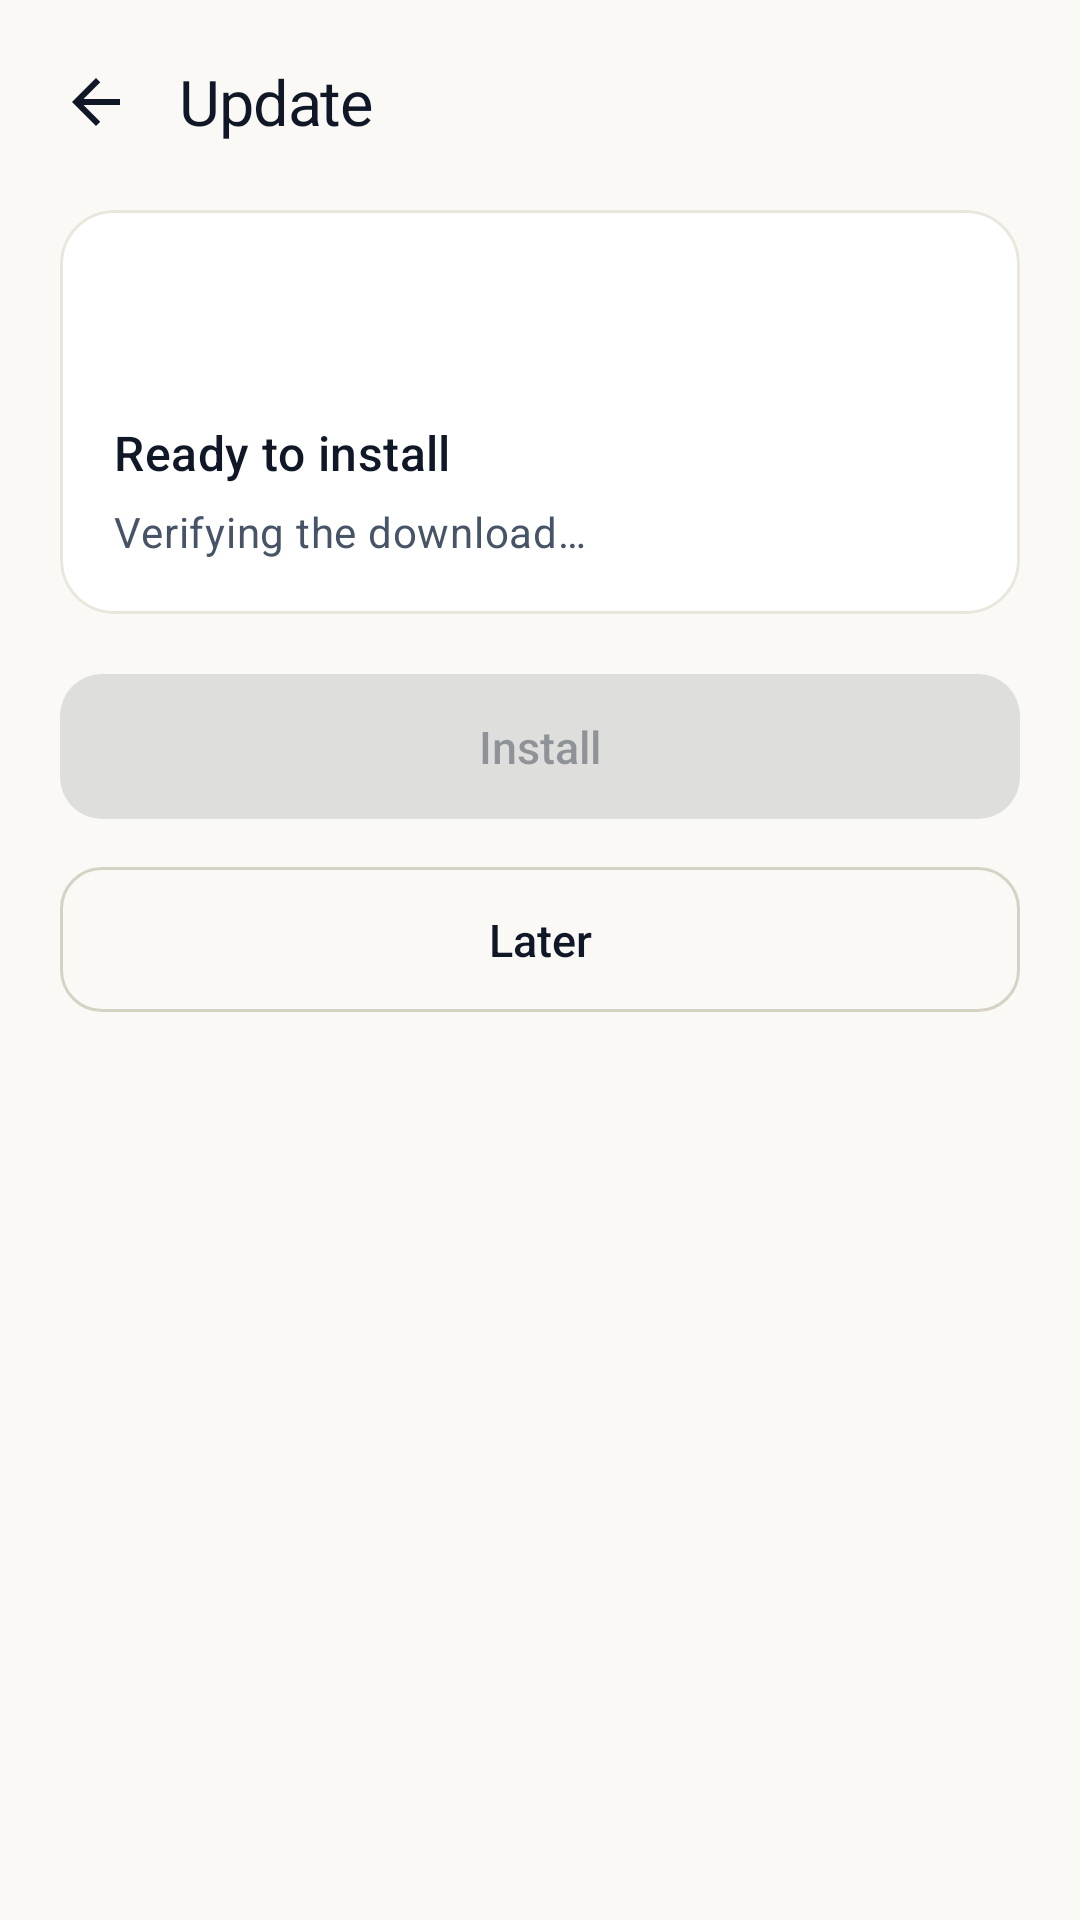

The Android layout XML behind this screen, and the referenced resources:
<!-- AndroidManifest.xml: application theme Theme.PixieDust -->
<!-- res/layout/activity_install.xml -->
<?xml version="1.0" encoding="utf-8"?>
<LinearLayout xmlns:android="http://schemas.android.com/apk/res/android"
    xmlns:app="http://schemas.android.com/apk/res-auto"
    android:layout_width="match_parent"
    android:layout_height="match_parent"
    android:background="@color/paper"
    android:fitsSystemWindows="true"
    android:orientation="vertical">

    <LinearLayout
        android:layout_width="match_parent"
        android:layout_height="wrap_content"
        android:gravity="center_vertical"
        android:orientation="horizontal"
        android:paddingStart="8dp"
        android:paddingTop="10dp"
        android:paddingEnd="@dimen/screen_pad"
        android:paddingBottom="4dp">

        <ImageButton
            android:id="@+id/btnBack"
            android:layout_width="@dimen/touch"
            android:layout_height="@dimen/touch"
            android:background="?attr/selectableItemBackgroundBorderless"
            android:contentDescription="@string/generic_back"
            android:padding="12dp"
            android:src="@drawable/ic_back" />

        <TextView
            android:layout_width="0dp"
            android:layout_height="wrap_content"
            android:layout_marginStart="4dp"
            android:layout_weight="1"
            android:text="@string/install_title"
            android:textAppearance="@style/TextAppearance.PixieDust.ScreenTitle"
            android:textSize="21sp" />
    </LinearLayout>

    <ScrollView
        android:layout_width="match_parent"
        android:layout_height="0dp"
        android:layout_weight="1"
        android:clipToPadding="false"
        android:paddingStart="@dimen/screen_pad"
        android:paddingTop="8dp"
        android:paddingEnd="@dimen/screen_pad"
        android:paddingBottom="10dp"
        android:scrollbars="none">

        <LinearLayout
            android:layout_width="match_parent"
            android:layout_height="wrap_content"
            android:orientation="vertical">

            <com.google.android.material.card.MaterialCardView
                style="@style/Widget.PixieDust.Card"
                android:layout_width="match_parent"
                android:layout_height="wrap_content"
                app:contentPadding="18dp">

                <LinearLayout
                    android:layout_width="match_parent"
                    android:layout_height="wrap_content"
                    android:orientation="vertical">

                    <ImageView
                        android:layout_width="40dp"
                        android:layout_height="40dp"
                        android:contentDescription="@null"
                        android:src="@drawable/ic_download"
                        app:tint="@color/indigo" />

                    <TextView
                        android:id="@+id/installTitle"
                        android:layout_width="match_parent"
                        android:layout_height="wrap_content"
                        android:layout_marginTop="12dp"
                        android:text="@string/install_ready_title"
                        android:textAppearance="@style/TextAppearance.PixieDust.Title" />

                    <TextView
                        android:id="@+id/installBody"
                        android:layout_width="match_parent"
                        android:layout_height="wrap_content"
                        android:layout_marginTop="6dp"
                        android:text="@string/install_verifying"
                        android:textAppearance="@style/TextAppearance.PixieDust.Body" />

                    <TextView
                        android:id="@+id/installNote"
                        android:layout_width="match_parent"
                        android:layout_height="wrap_content"
                        android:layout_marginTop="10dp"
                        android:background="@drawable/bg_mono"
                        android:fontFamily="monospace"
                        android:padding="10dp"
                        android:textColor="@color/ink_soft"
                        android:textIsSelectable="true"
                        android:textSize="11sp"
                        android:visibility="gone" />
                </LinearLayout>
            </com.google.android.material.card.MaterialCardView>

            <com.google.android.material.button.MaterialButton
                android:id="@+id/btnInstall"
                style="@style/Widget.PixieDust.Button"
                android:layout_width="match_parent"
                android:layout_height="wrap_content"
                android:layout_marginTop="16dp"
                android:enabled="false"
                android:text="@string/install_install" />

            <com.google.android.material.button.MaterialButton
                android:id="@+id/btnLater"
                style="@style/Widget.PixieDust.Button.Outlined"
                android:layout_width="match_parent"
                android:layout_height="wrap_content"
                android:layout_marginTop="8dp"
                android:text="@string/install_later" />
        </LinearLayout>
    </ScrollView>
</LinearLayout>
<!-- resources referenced by this layout -->
<resources>
  <color name="indigo">#3B36C9</color>
  <color name="ink_soft">#475467</color>
  <color name="paper">#FAF9F5</color>
  <dimen name="screen_pad">20dp</dimen>
  <dimen name="touch">48dp</dimen>
  <!-- drawable bg_mono (drawable) -->
  <?xml version="1.0" encoding="utf-8"?>
  <shape xmlns:android="http://schemas.android.com/apk/res/android" android:shape="rectangle">
      <solid android:color="@color/mono_bg" />
      <corners android:radius="14dp" />
  </shape>
  <string name="generic_back">Back</string>
  <string name="install_install">Install</string>
  <string name="install_later">Later</string>
  <string name="install_ready_title">Ready to install</string>
  <string name="install_title">Update</string>
  <string name="install_verifying">Verifying the download…</string>
  <style name="TextAppearance.PixieDust.Body" parent="TextAppearance.Material3.BodyMedium">
          <item name="android:textSize">14sp</item>
          <item name="android:textColor">@color/ink_soft</item>
          <item name="android:lineSpacingExtra">3dp</item>
      </style>
  <style name="TextAppearance.PixieDust.ScreenTitle" parent="TextAppearance.Material3.HeadlineSmall">
          <item name="android:textSize">26sp</item>
          <item name="android:textColor">@color/ink</item>
          <item name="android:fontFamily">sans-serif-medium</item>
          <item name="android:letterSpacing">-0.02</item>
      </style>
  <style name="TextAppearance.PixieDust.Title" parent="TextAppearance.Material3.TitleMedium">
          <item name="android:textSize">16sp</item>
          <item name="android:textColor">@color/ink</item>
          <item name="android:fontFamily">sans-serif-medium</item>
      </style>
  <style name="Widget.PixieDust.Button" parent="Widget.Material3.Button">
          <item name="android:textSize">15sp</item>
          <item name="cornerRadius">14dp</item>
          <item name="android:paddingTop">14dp</item>
          <item name="android:paddingBottom">14dp</item>
          <item name="android:letterSpacing">0</item>
      </style>
  <style name="Widget.PixieDust.Card" parent="Widget.Material3.CardView.Outlined">
          <item name="cardBackgroundColor">@color/surface</item>
          <item name="cardCornerRadius">18dp</item>
          <item name="cardElevation">0dp</item>
          <item name="strokeColor">@color/line</item>
          <item name="strokeWidth">1dp</item>
          <item name="contentPadding">18dp</item>
      </style>
  <color name="mono_bg">#F4F2EA</color>
  <color name="ink">#101828</color>
  <color name="line_strong">#D6D2C4</color>
  <color name="surface">#FFFFFF</color>
  <color name="line">#E9E6DC</color>
  <color name="white">#FFFFFF</color>
  <color name="indigo_soft">#ECEBFB</color>
  <color name="indigo_dark">#2A2699</color>
  <color name="amber">#D98A00</color>
  <style name="Animation.PixieDust.Activity" parent="@android:style/Animation.Activity">
          <item name="android:activityOpenEnterAnimation">@anim/slide_in_right</item>
          <item name="android:activityOpenExitAnimation">@anim/fade_out_slight</item>
          <item name="android:activityCloseEnterAnimation">@anim/fade_in_slight</item>
          <item name="android:activityCloseExitAnimation">@anim/slide_out_right</item>
      </style>
  <style name="ThemeOverlay.PixieDust.Dialog" parent="ThemeOverlay.Material3.MaterialAlertDialog">
          <item name="shapeAppearanceOverlay">@style/ShapeAppearance.PixieDust.Dialog</item>
      </style>
  <style name="ShapeAppearance.PixieDust.Dialog" parent="">
          <item name="cornerFamily">rounded</item>
          <item name="cornerSize">22dp</item>
      </style>
</resources>
